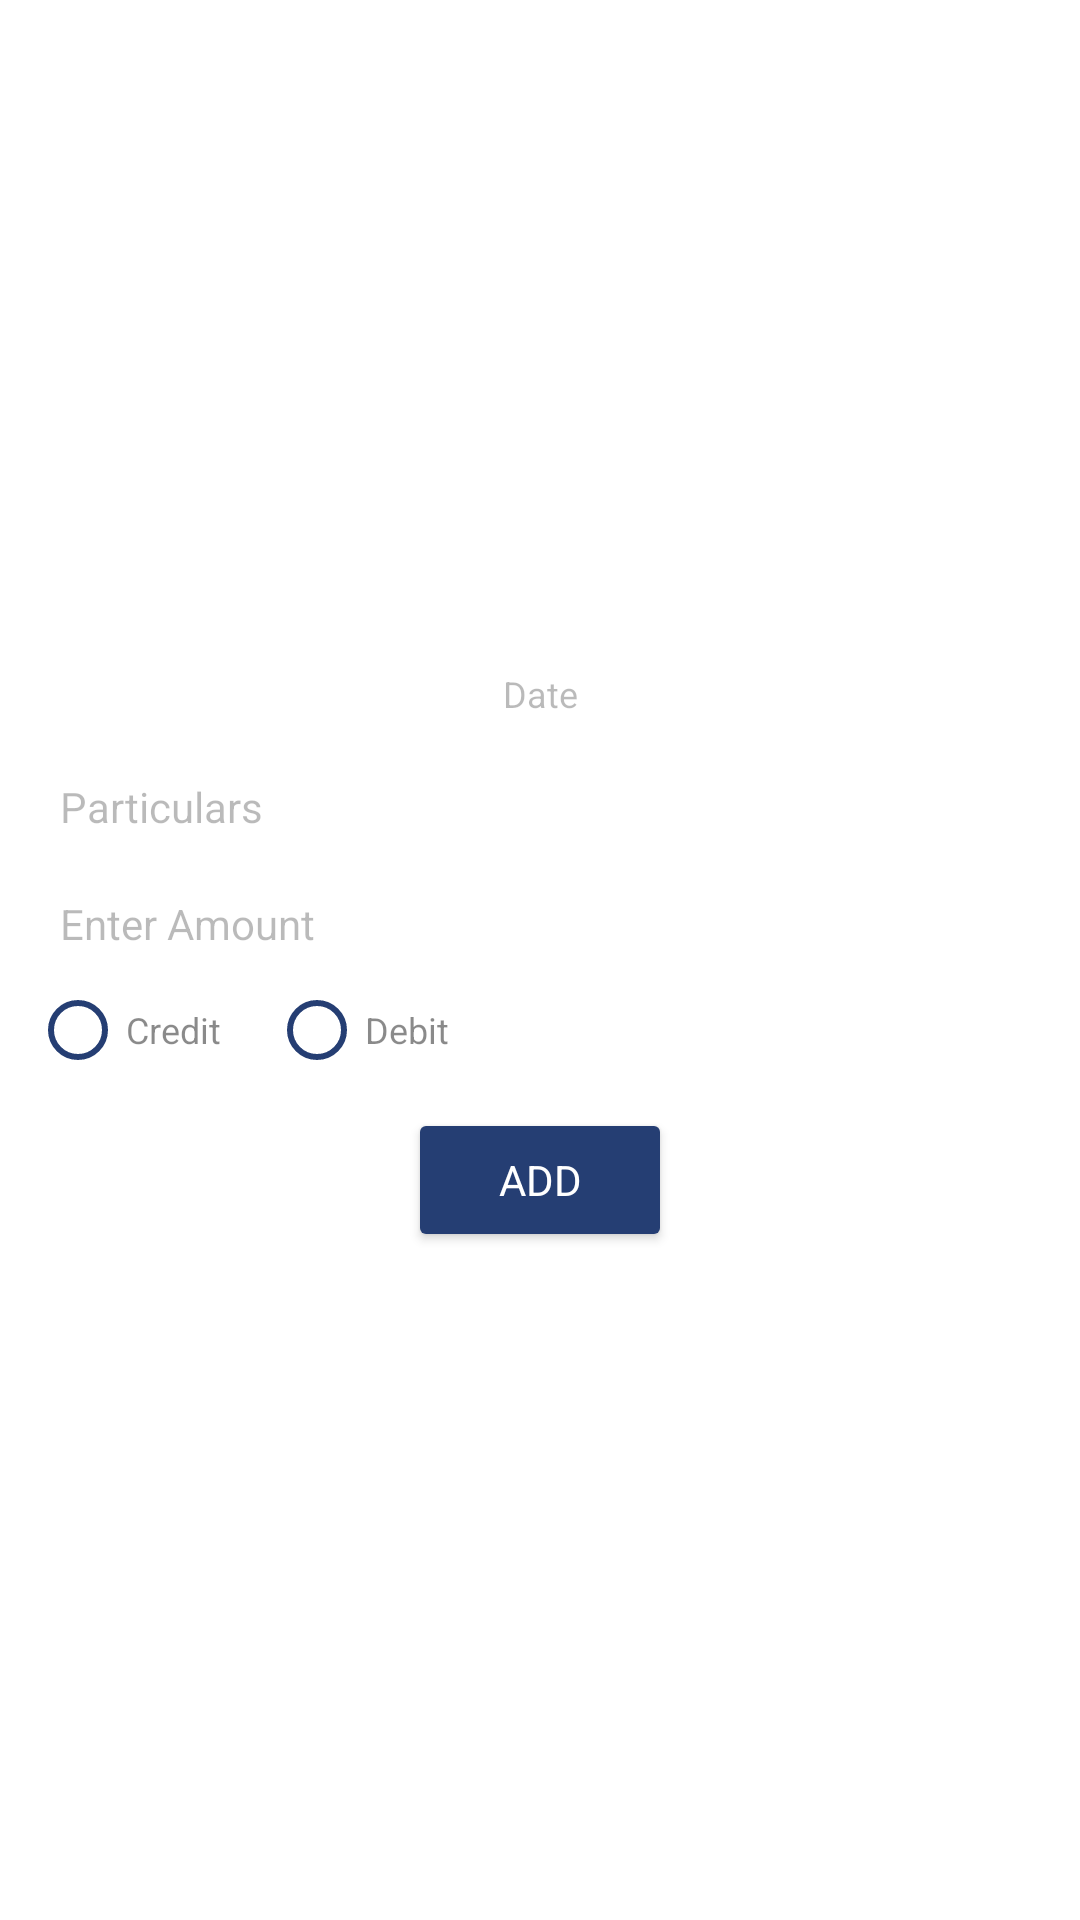

The Android layout XML behind this screen, and the referenced resources:
<!-- AndroidManifest.xml: application theme BaseTheme -->
<!-- res/layout/dialog_add_money.xml -->
<?xml version="1.0" encoding="utf-8"?>
<androidx.constraintlayout.widget.ConstraintLayout xmlns:android="http://schemas.android.com/apk/res/android"
    xmlns:app="http://schemas.android.com/apk/res-auto"
    android:layout_width="match_parent"
    android:layout_height="wrap_content"
    android:layout_marginStart="@dimen/horizontal_margin"
    android:layout_marginEnd="@dimen/horizontal_margin"
    android:background="@color/colorWhite">

    <LinearLayout
        android:layout_width="match_parent"
        android:layout_height="wrap_content"
        android:gravity="center"
        android:orientation="vertical"
        android:padding="10dp"
        app:layout_constraintBottom_toBottomOf="parent"
        app:layout_constraintEnd_toEndOf="parent"
        app:layout_constraintStart_toStartOf="parent"
        app:layout_constraintTop_toTopOf="parent">

        <TextView
            android:id="@+id/txtDate"
            style="@style/PrimaryText"
            android:layout_width="match_parent"
            android:layout_height="wrap_content"
            android:gravity="center"
            android:hint="@string/date"
            android:padding="10dp" />

        <EditText
            android:id="@+id/edtParticulars"
            style="@style/BaseTheme.PrimaryEditTextNormal"
            android:layout_width="match_parent"
            android:layout_height="wrap_content"
            android:gravity="start"
            android:hint="@string/particulars"
            android:inputType="textCapSentences"
            android:padding="10dp" />

        <EditText
            android:id="@+id/edtAmount"
            style="@style/BaseTheme.PrimaryEditTextNormal"
            android:layout_width="match_parent"
            android:layout_height="wrap_content"
            android:gravity="start"
            android:hint="@string/enter_amount"
            android:inputType="numberDecimal"
            android:padding="10dp" />

        <RadioGroup
            android:layout_width="match_parent"
            android:layout_height="wrap_content"
            android:gravity="start"
            android:orientation="horizontal">

            <RadioButton
                android:id="@+id/btnCredit"
                style="@style/PrimaryText"
                android:layout_width="wrap_content"
                android:layout_height="wrap_content"
                android:buttonTint="@color/colorPrimaryDark"
                android:text="@string/credit" />

            <RadioButton
                android:id="@+id/btnDebit"
                style="@style/PrimaryText"
                android:layout_width="wrap_content"
                android:layout_height="wrap_content"
                android:layout_marginStart="@dimen/horizontal_margin"
                android:buttonTint="@color/colorPrimaryDark"
                android:text="@string/debit" />
        </RadioGroup>

        <Button
            android:id="@+id/btnAdd"
            style="@style/PrimaryButtonNormal"
            android:layout_width="wrap_content"
            android:layout_height="wrap_content"
            android:layout_margin="10dp"
            android:text="@string/add" />
    </LinearLayout>
</androidx.constraintlayout.widget.ConstraintLayout>
<!-- resources referenced by this layout -->
<resources>
  <color name="colorPrimaryDark">#253e73</color>
  <color name="colorWhite">#ffffff</color>
  <dimen name="horizontal_margin">16dp</dimen>
  <string name="add">Add</string>
  <string name="credit">Credit</string>
  <string name="date">Date</string>
  <string name="debit">Debit</string>
  <string name="enter_amount">Enter Amount</string>
  <string name="particulars">Particulars</string>
  <style name="BaseTheme.PrimaryEditTextNormal">
          <item name="android:textColor">@color/textPrimary</item>
          <item name="android:textColorHint">@color/textSecondary</item>
          <item name="backgroundTint">@color/colorWhite</item>
          <item name="fontFamily">@font/lusitana_family</item>
          <item name="font">@font/lusitana</item>
      </style>
  <style name="PrimaryButtonNormal">
          <item name="android:textColor">@color/colorWhite</item>
          <item name="android:textColorHint">@color/colorWhite</item>
          <item name="backgroundTint">@color/buttonPrimary</item>
          <item name="fontFamily">@font/lusitana_family</item>
          <item name="font">@font/lusitana</item>
      </style>
  <style name="PrimaryText">
          <item name="android:textSize">@dimen/text_small</item>
          <item name="android:textColor">@color/textPrimary</item>
          <item name="android:textColorHint">@color/textSecondary</item>
          <item name="fontFamily">@font/lusitana_family</item>
          <item name="font">@font/lusitana</item>
      </style>
  <style name="BaseTheme" parent="Theme.AppCompat.Light.NoActionBar" />
  <color name="textPrimary">#75000000</color>
  <color name="textSecondary">#45000000</color>
  <color name="buttonPrimary">@color/colorPrimaryDark</color>
  <dimen name="text_small">12sp</dimen>
</resources>
